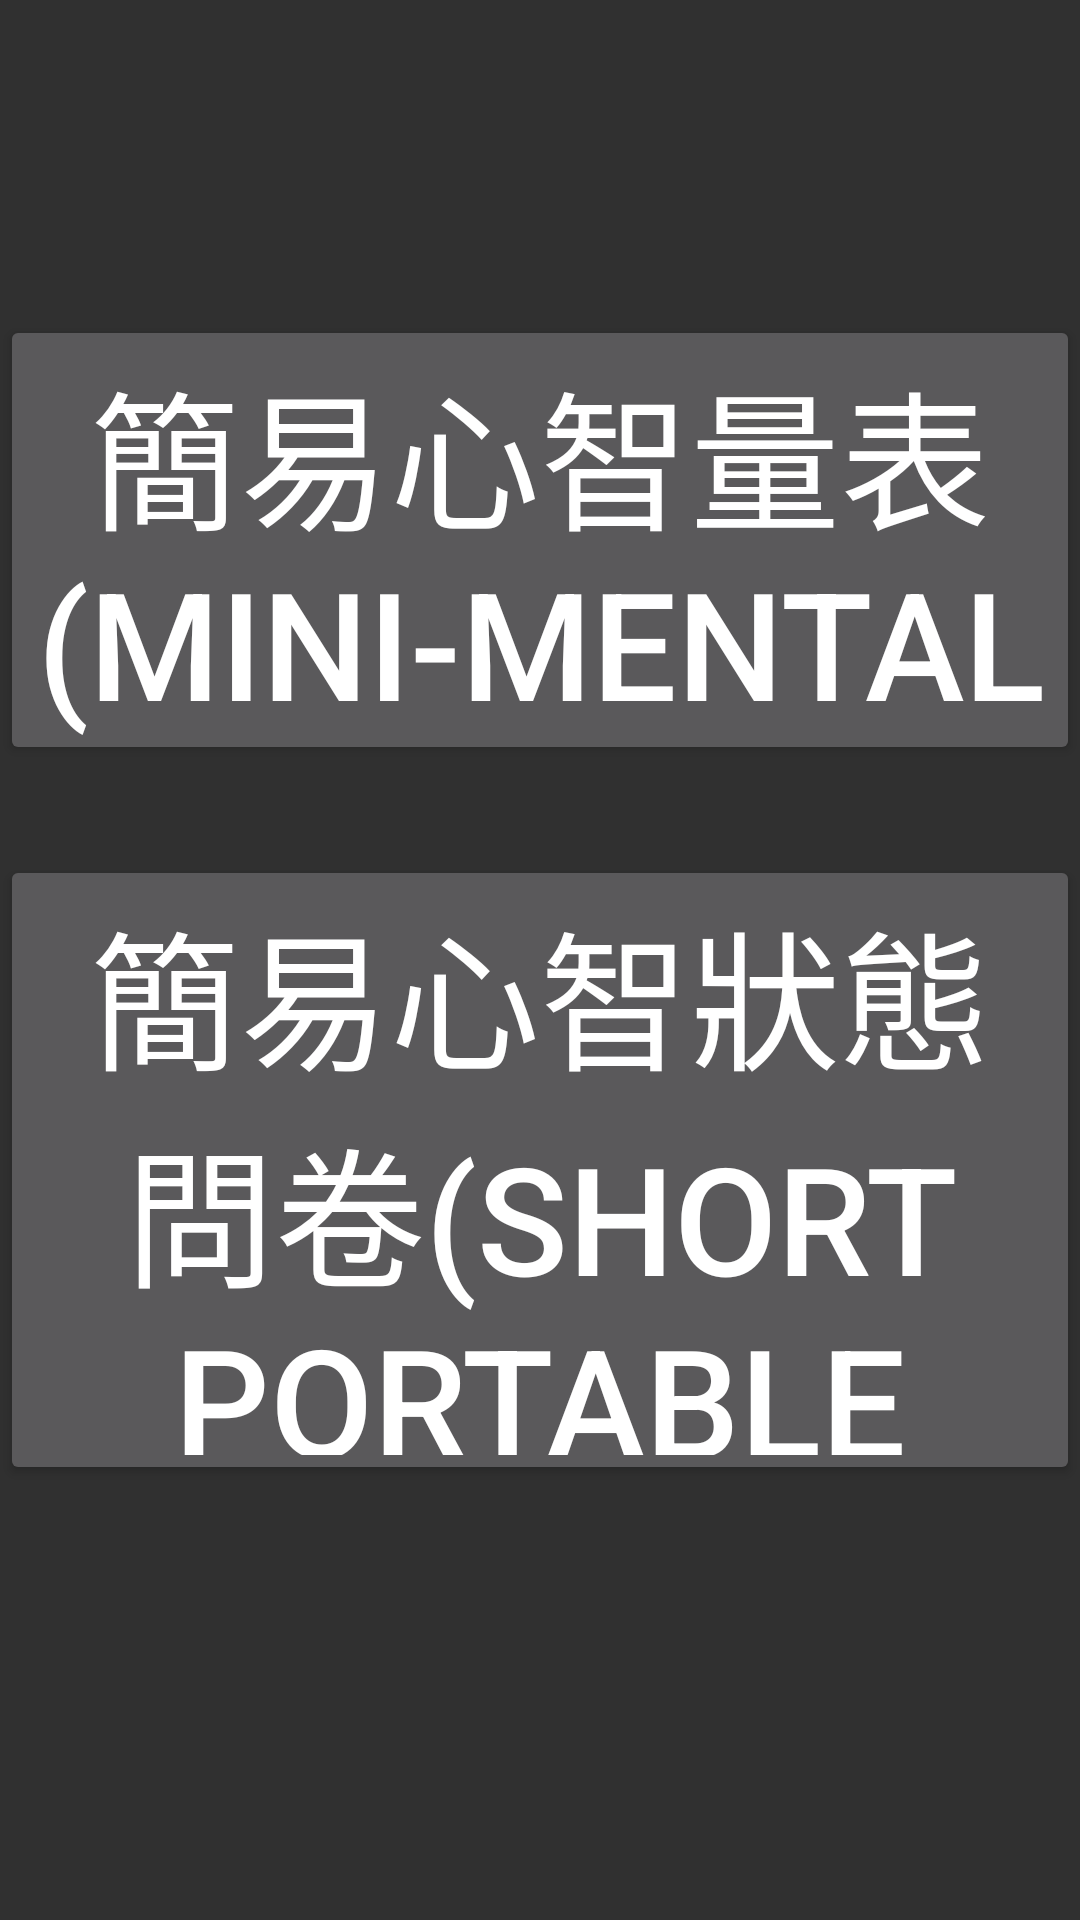

Reconstruct the res/layout file that produces this screen, plus the resources it refers to.
<!-- AndroidManifest.xml: application theme AppTheme -->
<!-- res/layout/tool.xml -->
<?xml version="1.0" encoding="utf-8"?>
<android.support.constraint.ConstraintLayout xmlns:android="http://schemas.android.com/apk/res/android"
    xmlns:app="http://schemas.android.com/apk/res-auto"
    xmlns:tools="http://schemas.android.com/tools"
    android:layout_width="match_parent"
    android:layout_height="match_parent"
    app:layout_behavior="@string/appbar_scrolling_view_behavior"
    tools:context="com.example.gin.elder2.social"
    tools:layout_editor_absoluteY="25dp">


    <Button
        android:id="@+id/button60"
        android:layout_width="0dp"
        android:layout_height="150dp"
        android:layout_marginTop="105dp"
        android:text="簡易心智量表(Mini-Mental State Examination；MMSE)"
        android:textSize="50sp"
        app:layout_constraintEnd_toEndOf="parent"
        app:layout_constraintStart_toStartOf="parent"
        app:layout_constraintTop_toTopOf="parent" />

    <Button
        android:id="@+id/button80"
        android:layout_width="0dp"
        android:layout_height="210dp"
        android:layout_marginTop="30dp"
        android:text="簡易心智狀態問卷(Short Portable Mental Status Questionnaire； SPMSQ)"
        android:textSize="50sp"
        app:layout_constraintEnd_toEndOf="parent"
        app:layout_constraintStart_toStartOf="parent"
        app:layout_constraintTop_toBottomOf="@+id/button60" />

    \

</android.support.constraint.ConstraintLayout>
<!-- resources referenced by this layout -->
<resources>
  <style name="AppTheme" parent="Theme.AppCompat.NoActionBar">
          
          <item name="colorPrimary">@color/colorPrimary</item>
          <item name="colorPrimaryDark">@color/colorPrimaryDark</item>
          <item name="colorAccent">@color/colorAccent</item>
      </style>
  <!-- not gathered from this repository: default colours our renderer supplied (Android Studio template values) -->
  <color name="colorPrimary">#FF6200EE</color>
  <color name="colorPrimaryDark">#FF3700B3</color>
  <color name="colorAccent">#FF03DAC5</color>
</resources>
